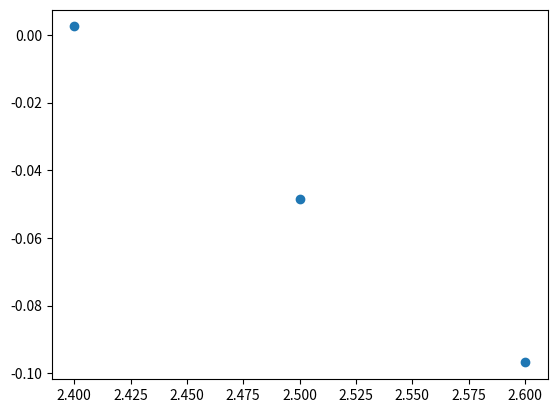

The matplotlib source for this figure:
# Đề tài: Công thức nội suy ngược
# [redacted]
# Ngôn ngữ sử dụng: Python 3.9
# Sửa đổi gần nhất vào ngày 26/1/2021

from math import *
import numpy
import time

# Phân hoạch đơn điệu
def Monotonous_Partition(arr): # Phân hoạch đơn điệu
    extre_idx = [0] # Chỉ số của các điểm cực trị
    for i in range(1, len(arr) - 1):
        if arr[i] > max(arr[i-1], arr[i+1]) or arr[i] < min(arr[i-1], arr[i+1]):
            extre_idx.append(i)
        else:
            continue
    extre_idx.append(len(arr)-1)

    mono_par = [] # Mảng chứa chỉ số của dãy đơn điệu
    for j in range(len(extre_idx) - 1):
        mono_par.append([x for x in range(extre_idx[j], extre_idx[j+1] + 1)])

    print("Phân hoạch đơn điệu:", mono_par, "\n")
    return mono_par

# Tạo bảng sai phân (del_table)
def Add_ele(Mat, num): # Mat là bảng sai phân, num là giá trị bổ sung
    # Thêm hàng mới (Gồm giá trị mới ở đầu hàng, còn lại là các số 0) lên trên đầu Mat
    new_row = numpy.zeros((1, len(Mat)))
    new_row[0][0] = num
    Mat = numpy.append(new_row, Mat, axis=0)

    # Thêm cột chứa toàn số 0 vào bên phải Mat
    Mat = numpy.append(Mat, numpy.zeros((len(Mat), 1)), axis=1)

    # Đặt các giá trị delta phù hợp vào đường chéo chính
    for i in range(1, len(Mat)):
        Mat[i][i] = Mat[i - 1][i - 1] - Mat[i][i - 1]

    # Trả về bảng sai phân mới
    return Mat  # Mat sẽ là ma trận tam giác dưới

# Lập ma trận Phi
def Mat_phi(arr):
    # Lập bảng sai phân, đồng thời khởi tạo các ma trận hàng A
    # A = (del^2(y0)/2!  del^3(y0)/3!  ...  del^n(y0)/n!)
    A = [[]]
    del_table = [[arr[1], 0],
                 [arr[0], arr[1]-arr[0]]]  # Bảng sai phân dưới dạng ma trận tam giác dưới
    for i in range(2, len(arr)):
        del_table = Add_ele(del_table, arr[i])
        l = len(del_table)
        A = numpy.append(A, [[del_table[l-1][l-1] / factorial(i)]], axis=1)

    # Lập ma trận Coef cỡ (n-1) x n với các hàng là các tọa độ của
    # các đa thức t(t-1), t(t-1)(t-2), ..., t(t-1)(t-2)(...)(t-n+1)
    # theo cơ sở {t, t^2, t^3, ..., t^n}
    n = len(arr) - 1
    if n == 1: return None
    else:
        Coef = numpy.zeros((n - 1, n))
        Coef[0][0] = -1
        Coef[0][1] = 1
        for i in range(1, n - 1):
            Coef[i] = numpy.add(
                numpy.roll(Coef[i - 1], 1),
                [-x * (i + 1) for x in Coef[i - 1]]
            )
        return A @ Coef

# Trích ra mảng con gồm các mốc nội suy thích hợp
def Extract_subarr(arr, y):
    # sgn = 1 nếu dãy tăng, sgn = -1 nếu dãy giảm
    sgn = 1
    if arr[0] > arr[1]: sgn *= -1
    arr = arr[::sgn] # Nếu dãy giảm thì dùng [::sgn] để đảo ngược dãy lại thành dãy tăng
    # Tìm chỉ số của 2 giá trị kề với y (Phương pháp chặt nhị phân)
    l_idx = 0
    r_idx = len(arr) - 1
    while True:
        idx = int((l_idx + r_idx) / 2)
        if y > arr[idx]: l_idx = idx
        else: r_idx = idx

        if r_idx - l_idx == 1: break
    # In mảng con trích xuất (Tối đa 7 phần tử)
    if l_idx + r_idx >= len(arr):
        a = min(r_idx, 7)
        subarr = [arr[i] for i in range(r_idx - a, r_idx + 1)][::-1]
    else:
        a = min(len(arr) - l_idx - 1, 7)
        subarr = [arr[i] for i in range(l_idx, l_idx + a)]
    subarr = subarr[::sgn]
    print("Mảng con trích xuất: ", subarr)
    return subarr

# Công thức nội suy ngược
def Inverse_interpolation(arr_x, arr_y, y, eps):
    # Kiểm tra xem giá trị y có nàm ngoài khoảng nội suy hay không
    if y > numpy.max(arr_y) or y < numpy.min(arr_y):
        print("Giá trị y nằm ngoài khoảng nội suy")
        return None

    root = [] # Các nghiệm của phương trình f(x) = y
    h = arr_x[1] - arr_x[0] # Bước nhảy
    for idx_arr in Monotonous_Partition(arr_y):
        print("Với dãy đơn điệu có chỉ số", idx_arr)
        # Nếu y không nằm trong khoảng đơn điệu nào thì loại khoảng đơn điệu đó
        l = len(idx_arr)
        if y < min(arr_y[idx_arr[0]], arr_y[idx_arr[l-1]]) or y > max(arr_y[idx_arr[0]], arr_y[idx_arr[l-1]]):
            print("f(x) = y vô nghiệm tại khoảng này\n")
            continue
        elif l == 2:
            x = arr_x[idx_arr[0]] + h * (y - arr_y[idx_arr[0]]) / (arr_y[idx_arr[1]] - arr_y[idx_arr[0]])
            print("Phương trình f(x) = y có nghiệm x =", x, "\n")
            root.append(x)
        else:
            arr = [arr_y[i] for i in idx_arr]
            subarr = Extract_subarr(arr, y)
            Phi = Mat_phi(subarr)
            delta = subarr[1] - subarr[0]
            t = (y - subarr[0]) / delta # Xấp xỉ đầu t0 = (y - y0)/(y1 - y0)
            print(t)

            def Loop_func(t): # Hàm lặp trong công thức nội suy ngược
                T = [[t**i] for i in range(1, len(subarr))]
                return (y - subarr[0] - (Phi @ T)[0][0]) / delta

            # Thực hiện công thức lặp cho tới khi sai số nhỏ hơn epsilon
            while True:
                temp = Loop_func(t)
                error = abs((t - temp)/t)
                t = temp
                if error < eps:
                    break
            x = arr_x[arr_y.index(subarr[0])] + h * t
            print("Phương trình f(x) = y có nghiệm x =", x, "\n")
            root.append(x)

    return root

start_time = time.time() # Ghi lại thời gian bắt đầu chạy code

# 2 mảng dưới là bảng số liệu của đề thi cuối kỳ Giải tích số - 20181 CTTN
arr_x = [2.4,       2.5,        2.6]
arr_y = [0.0025,    -0.0484,    -0.0968] # n + 1 mốc nội suy
y = 0
eps = 0.001 # Sai số

print("Tập nghiệm của phương trình f(x) =", y ,"là:\n", Inverse_interpolation(arr_x, arr_y, y, eps))

end_time = time.time() # Ghi lại thời gian kết thúc code
print("Total runtime", (end_time - start_time)*1000, "ms") # In thời gian chạy code



import matplotlib.pyplot as plt
plt.scatter(arr_x, arr_y)
plt.show()